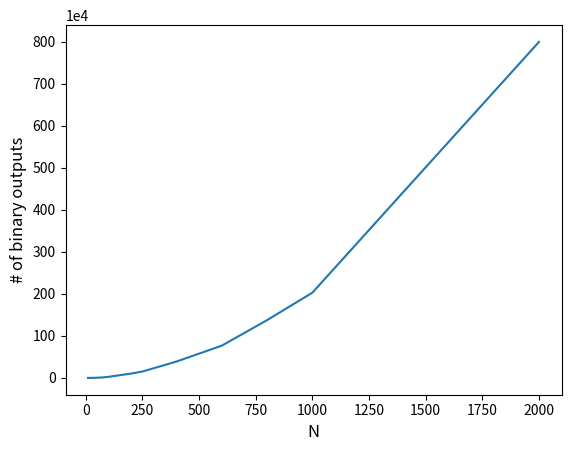

The script that saved this image:
# -*- coding: utf-8 -*-
"""
Created on Wed Dec  6 07:40:07 2023

[redacted]
"""

import math
import matplotlib.pyplot as plt
import numpy as np

N =                  [10, 20, 30, 40, 50, 75 , 100, 200, 250, 400, 600, 800, 1000, 2000 ]
number_of_patterns = [10, 30, 50, 70, 90, 160, 260, 520, 610, 975, 1280, 1720, 2030, 4000 ]
sparsity = 0.1


amount_of_binary_outputs = []
for i in range(len(N)):
  amount_of_binary_outputs.append(N[i] * number_of_patterns[i])

plt.close("all")

plt.figure()
plt.plot(N, amount_of_binary_outputs)
# plt.yscale("log")
plt.ylabel("# of binary outputs", fontsize=12)
plt.xlabel("N", fontsize=12)
plt.ticklabel_format(axis='y', style='sci', scilimits=(4,4))

plt.savefig("numberOfBinaryOutputs" + ".png")